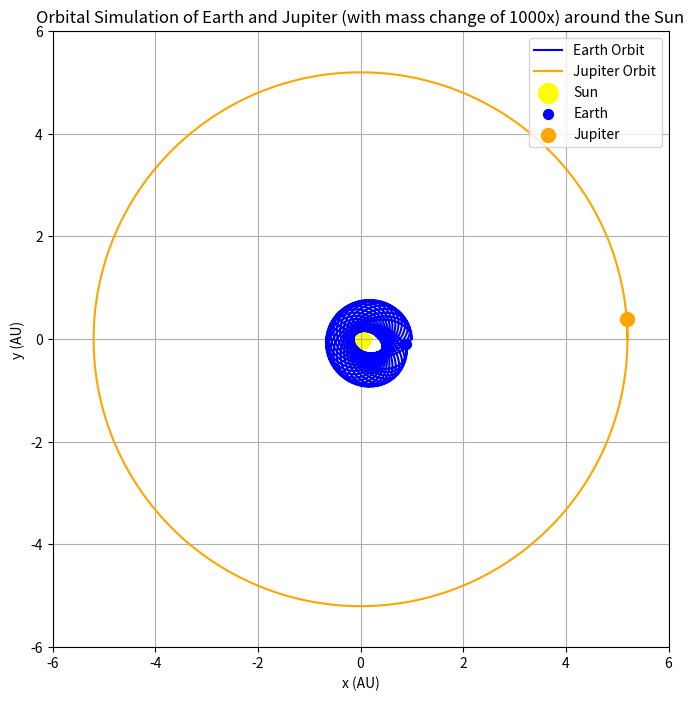

The script that saved this image:
import numpy as np
import matplotlib.pyplot as plt


dt = 0.001
eartth_v_scale = 0.5
pi = np.pi
GM_sun = 4*pi**2 # AU^3/yr^2
MJ_times = 1000
MJupiter = 0.0009543 * MJ_times # solar masses
r_jupiter = 5.2 #AU
MEarth = 0.000003003
years_total = 12
N = int(years_total/dt)


postiton_e = np.array([1.0, 0.0])
postiton_j = np.array([5.2, 0.0])

xe, ye = np.empty(N+1), np.empty(N+1)
xj, yj = np.empty(N+1), np.empty(N+1)

xe[0], ye[0] = postiton_e[0], postiton_e[1]
xj[0], yj[0] = postiton_j[0], postiton_j[1]

# Initial velocities (2D vectors)
v_e = np.array([0.0, eartth_v_scale * 2 * pi / np.sqrt(np.linalg.norm(postiton_e))])
vj = np.array([0.0, 2 * pi / np.sqrt(np.linalg.norm(postiton_j))])

plt.ion()
fig, ax = plt.subplots(figsize=(8,8))
lineE, = ax.plot([], [], label='Earth Orbit', color='blue')
lineJ, = ax.plot([], [], label='Jupiter Orbit', color='orange')
sun = ax.scatter(0, 0, color='yellow', s=200, label='Sun')

# for eart and jupiter as dots
dotE = ax.scatter([], [], color='blue', s=50, label='Earth', zorder=5)
dotJ = ax.scatter([], [], color='orange', s=100, label='Jupiter', zorder=5)

ax.set_xlabel('x (AU)')
ax.set_ylabel('y (AU)')
ax.set_title(f'Orbital Simulation of Earth and Jupiter (with mass change of {MJ_times}x) around the Sun')
ax.legend()
ax.grid(True)
ax.set_aspect('equal', 'box')
ax.set_xlim(-6, 6)
ax.set_ylim(-6, 6)

# how often to redraw (every few steps for performance)     
redraw_every = 50

# Time integration (simple explicit Euler) with dynamic drawing
for i in range(1, N+1):
    # current distances
    rE_mag = np.linalg.norm(postiton_e)
    rJ_mag = np.linalg.norm(postiton_j)
    rEJ_vec = postiton_j - postiton_e
    rEJ_mag = np.linalg.norm(rEJ_vec)

    # accelerations: Sun on body and planet-planet interaction
    accE = -GM_sun * postiton_e / rE_mag**3 + GM_sun * MJupiter * (rEJ_vec / rEJ_mag**3)

    accJ = -GM_sun * postiton_j / rJ_mag**3 - GM_sun * MEarth * (rEJ_vec / rEJ_mag**3)

    v_e += accE * dt
    vj += accJ * dt

    postiton_e = postiton_e + v_e * dt
    postiton_j = postiton_j + vj * dt


    xe[i], ye[i] = postiton_e[0], postiton_e[1]
    xj[i], yj[i] = postiton_j[0], postiton_j[1]

    # dynamic redraw
    if (i % redraw_every) == 0 or i == N:
        lineE.set_data(xe[:i+1], ye[:i+1])
        lineJ.set_data(xj[:i+1], yj[:i+1])
        
        # Update planet positions (giant dots)
        dotE.set_offsets(np.c_[postiton_e[0], postiton_e[1]])
        dotJ.set_offsets(np.c_[postiton_j[0], postiton_j[1]])

        plt.draw()
        plt.pause(0.001)


plt.ioff()
plt.show()
